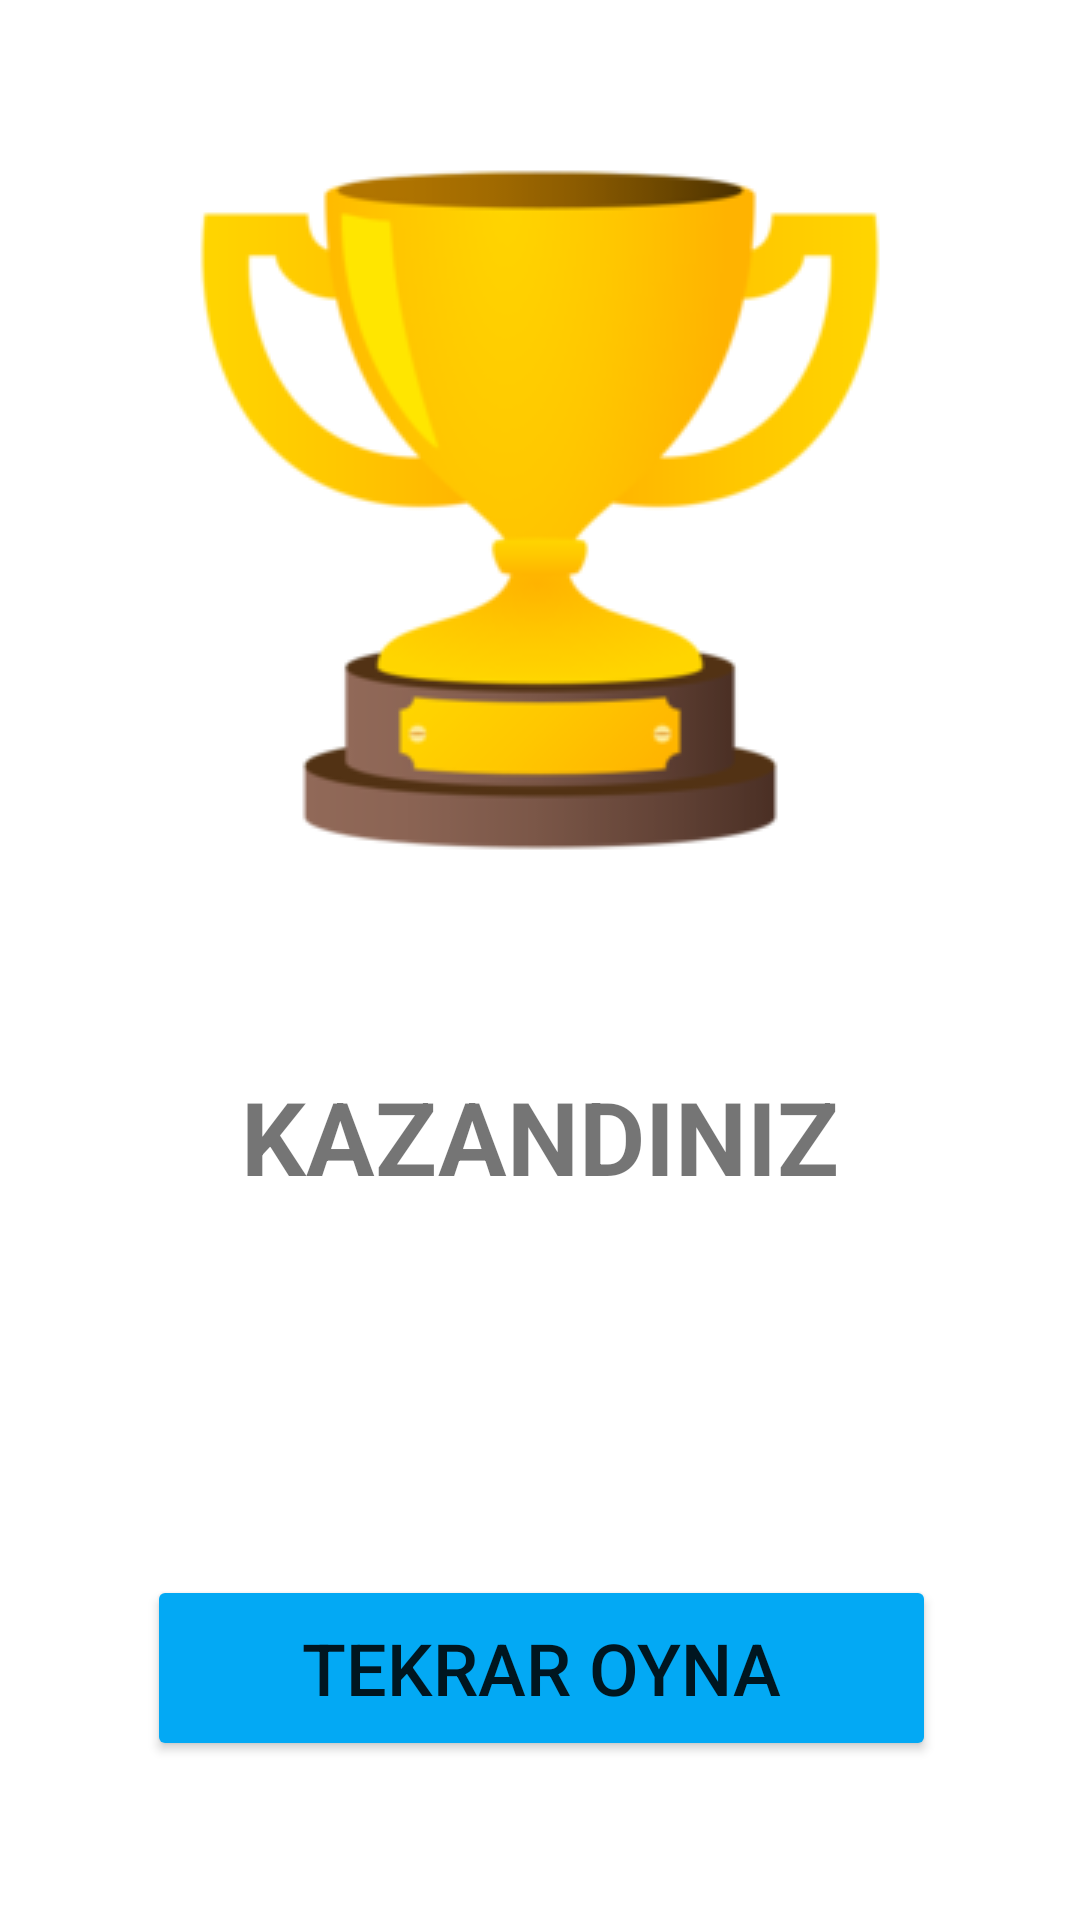

Reconstruct the res/layout file that produces this screen, plus the resources it refers to.
<!-- AndroidManifest.xml: application theme Theme.TahminEt -->
<!-- res/layout/activity_sonuc_aktivity.xml -->
<?xml version="1.0" encoding="utf-8"?>
<androidx.constraintlayout.widget.ConstraintLayout xmlns:android="http://schemas.android.com/apk/res/android"
    xmlns:app="http://schemas.android.com/apk/res-auto"
    xmlns:tools="http://schemas.android.com/tools"
    android:layout_width="match_parent"
    android:layout_height="match_parent"
    tools:context=".SonucAktivity">

    <Button
        android:id="@+id/buttonSonuc"
        android:layout_width="263dp"
        android:layout_height="62dp"
        android:layout_marginStart="75dp"
        android:layout_marginEnd="74dp"
        android:layout_marginBottom="53dp"
        android:backgroundTint="#03A9F4"
        android:text="@string/buttonSonuc"
        android:textSize="24sp"
        app:layout_constraintBottom_toBottomOf="parent"
        app:layout_constraintEnd_toEndOf="parent"
        app:layout_constraintStart_toStartOf="parent" />

    <ImageView
        android:id="@+id/imageView2"
        android:layout_width="wrap_content"
        android:layout_height="wrap_content"
        android:layout_marginTop="50dp"
        app:layout_constraintEnd_toEndOf="parent"
        app:layout_constraintHorizontal_bias="0.5"
        app:layout_constraintStart_toStartOf="parent"
        app:layout_constraintTop_toTopOf="parent"
        app:srcCompat="@drawable/kupasari" />

    <TextView
        android:id="@+id/textViewSonuc"
        android:layout_width="wrap_content"
        android:layout_height="wrap_content"
        android:layout_marginTop="66dp"
        android:text="@string/textViewSonuc"
        android:textSize="34sp"
        android:textStyle="bold"
        app:layout_constraintEnd_toEndOf="parent"
        app:layout_constraintHorizontal_bias="0.5"
        app:layout_constraintStart_toStartOf="parent"
        app:layout_constraintTop_toBottomOf="@+id/imageView2" />

</androidx.constraintlayout.widget.ConstraintLayout>
<!-- resources referenced by this layout -->
<resources>
  <!-- drawable kupasari: png bitmap (drawable, 17042 bytes) -->
  <string name="buttonSonuc">TEKRAR OYNA</string>
  <string name="textViewSonuc">KAZANDINIZ</string>
  <style name="Theme.TahminEt" parent="Theme.MaterialComponents.DayNight.DarkActionBar">
          
          <item name="colorPrimary">@color/purple_500</item>
          <item name="colorPrimaryVariant">@color/purple_700</item>
          <item name="colorOnPrimary">@color/white</item>
          
          <item name="colorSecondary">@color/teal_200</item>
          <item name="colorSecondaryVariant">@color/teal_700</item>
          <item name="colorOnSecondary">@color/black</item>
          <item name="windowActionBar">false</item>
          <item name="windowNoTitle">true</item>
          
          <item name="android:statusBarColor">?attr/colorPrimaryVariant</item>
          
      </style>
  <!-- not gathered from this repository: default colours our renderer supplied (Android Studio template values) -->
  <color name="purple_500">#FF6200EE</color>
  <color name="purple_700">#FF3700B3</color>
  <color name="teal_200">#FF03DAC5</color>
  <color name="teal_700">#FF018786</color>
  <color name="black">#FF000000</color>
  <color name="white">#FFFFFFFF</color>
</resources>
